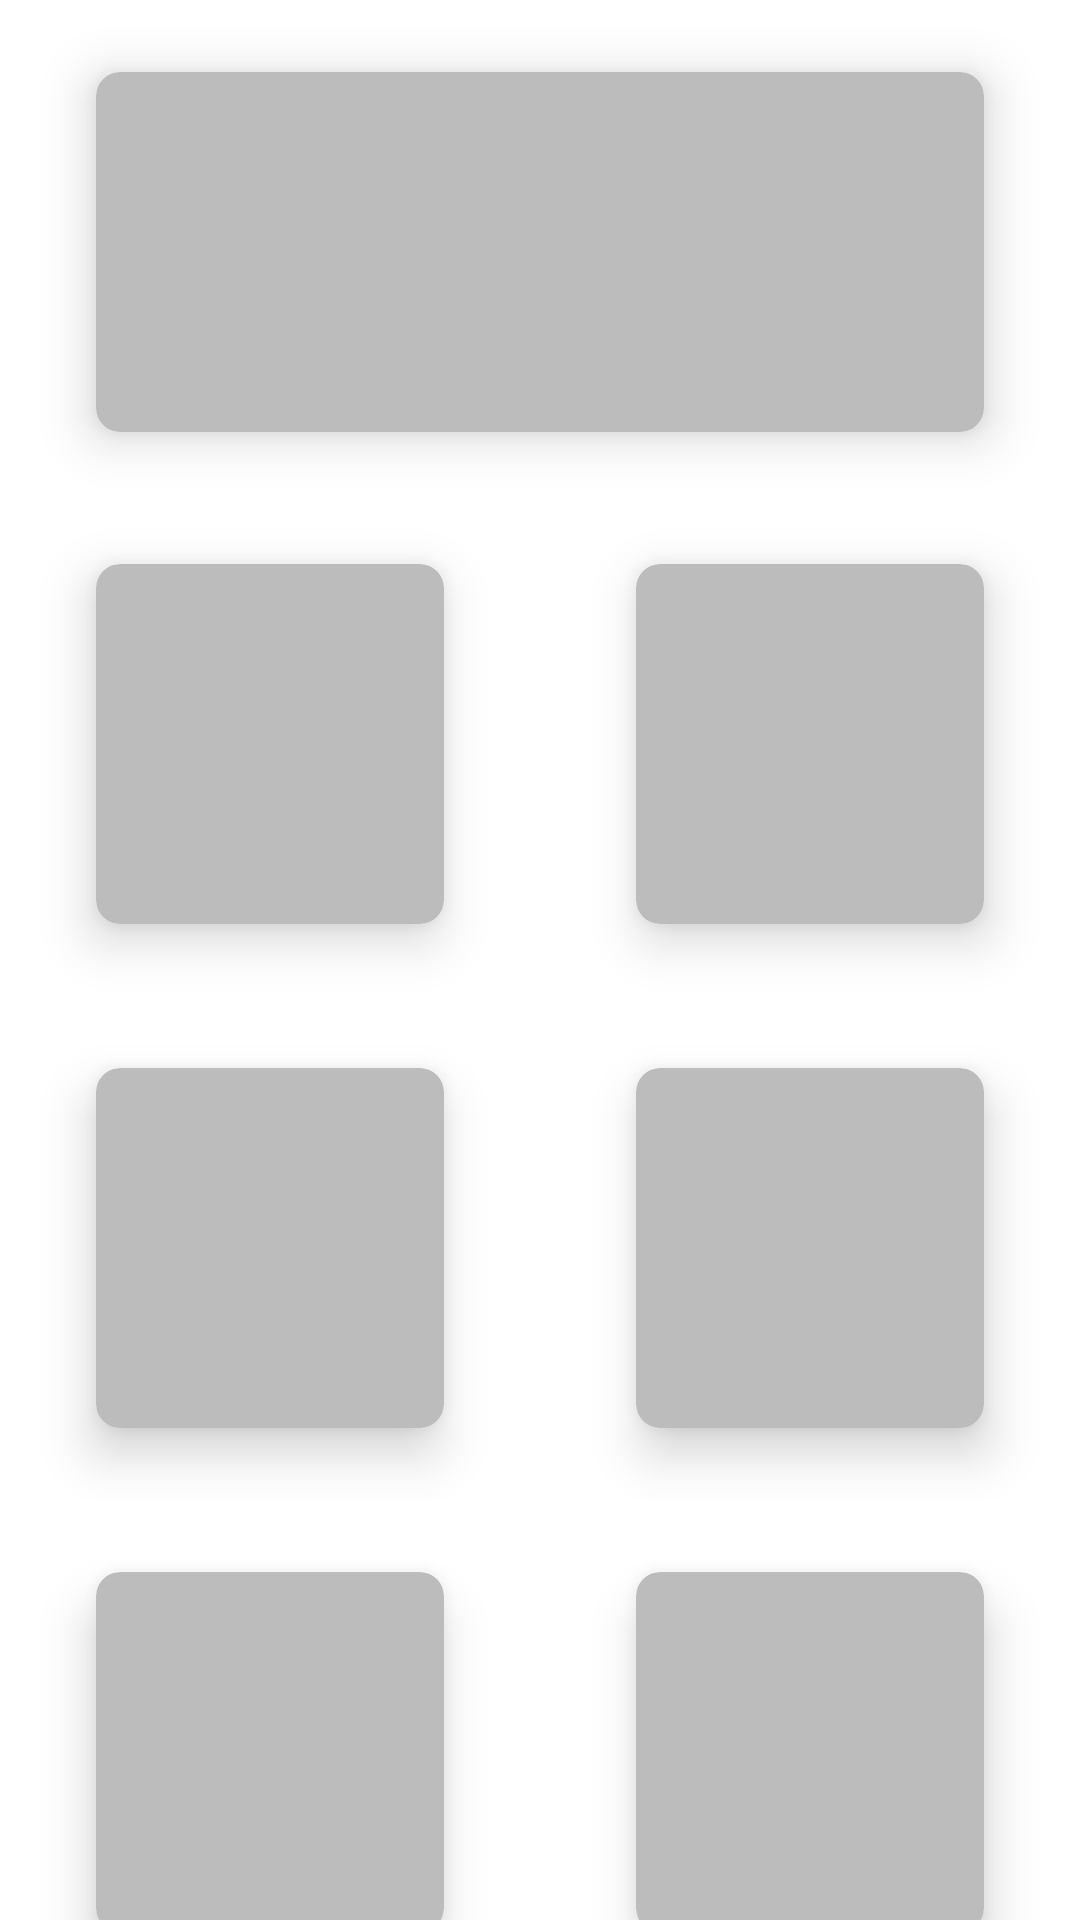

Reconstruct the res/layout file that produces this screen, plus the resources it refers to.
<!-- AndroidManifest.xml: application theme Theme.TheMealApp -->
<!-- res/layout/category_desc_shimmer_effect.xml -->
<?xml version="1.0" encoding="utf-8"?>
<androidx.constraintlayout.widget.ConstraintLayout xmlns:android="http://schemas.android.com/apk/res/android"
    xmlns:app="http://schemas.android.com/apk/res-auto"
    android:layout_width="match_parent"
    android:layout_height="match_parent">

    <androidx.cardview.widget.CardView
        android:id="@+id/cardView"
        android:layout_width="0dp"
        android:layout_height="120dp"
        android:layout_marginStart="32dp"
        android:layout_marginEnd="32dp"
        android:layout_marginTop="24dp"
        android:layout_marginBottom="24dp"
        android:backgroundTint="#bcbcbc"
        app:cardCornerRadius="8dp"
        app:cardElevation="10dp"
        app:layout_constraintBottom_toBottomOf="parent"
        app:layout_constraintEnd_toEndOf="parent"
        app:layout_constraintStart_toStartOf="parent"
        app:layout_constraintTop_toTopOf="parent"
        app:layout_constraintVertical_bias="0.0"/>

    <LinearLayout
        android:layout_width="0dp"
        android:layout_height="0dp"
        app:layout_constraintTop_toBottomOf="@id/cardView"
        app:layout_constraintEnd_toEndOf="parent"
        app:layout_constraintStart_toStartOf="parent"
        app:layout_constraintBottom_toBottomOf="parent"
        android:layout_marginTop="20dp"
        android:orientation="vertical">
        <LinearLayout
            android:layout_width="match_parent"
            android:layout_height="wrap_content"
            android:orientation="horizontal">
            <androidx.cardview.widget.CardView
                android:layout_width="0dp"
                android:layout_weight="1"
                android:layout_height="120dp"
                android:layout_marginStart="32dp"
                android:layout_marginEnd="32dp"
                android:layout_marginTop="24dp"
                android:layout_marginBottom="24dp"
                android:backgroundTint="#bcbcbc"
                app:cardCornerRadius="8dp"
                app:cardElevation="10dp"/>
            <androidx.cardview.widget.CardView
                android:layout_width="0dp"
                android:layout_weight="1"
                android:layout_height="120dp"
                android:layout_marginStart="32dp"
                android:layout_marginEnd="32dp"
                android:layout_marginTop="24dp"
                android:layout_marginBottom="24dp"
                android:backgroundTint="#bcbcbc"
                app:cardCornerRadius="8dp"
                app:cardElevation="10dp"/>
        </LinearLayout>
        <LinearLayout
            android:layout_width="match_parent"
            android:layout_height="wrap_content"
            android:orientation="horizontal">
            <androidx.cardview.widget.CardView
                android:layout_width="0dp"
                android:layout_weight="1"
                android:layout_height="120dp"
                android:layout_marginStart="32dp"
                android:layout_marginEnd="32dp"
                android:layout_marginTop="24dp"
                android:layout_marginBottom="24dp"
                android:backgroundTint="#bcbcbc"
                app:cardCornerRadius="8dp"
                app:cardElevation="10dp"/>
            <androidx.cardview.widget.CardView
                android:layout_width="0dp"
                android:layout_weight="1"
                android:layout_height="120dp"
                android:layout_marginStart="32dp"
                android:layout_marginEnd="32dp"
                android:layout_marginTop="24dp"
                android:layout_marginBottom="24dp"
                android:backgroundTint="#bcbcbc"
                app:cardCornerRadius="8dp"
                app:cardElevation="10dp"/>
        </LinearLayout>
        <LinearLayout
            android:layout_width="match_parent"
            android:layout_height="wrap_content"
            android:orientation="horizontal">
            <androidx.cardview.widget.CardView
                android:layout_width="0dp"
                android:layout_weight="1"
                android:layout_height="120dp"
                android:layout_marginStart="32dp"
                android:layout_marginEnd="32dp"
                android:layout_marginTop="24dp"
                android:layout_marginBottom="24dp"
                android:backgroundTint="#bcbcbc"
                app:cardCornerRadius="8dp"
                app:cardElevation="10dp"/>
            <androidx.cardview.widget.CardView
                android:layout_width="0dp"
                android:layout_weight="1"
                android:layout_height="120dp"
                android:layout_marginStart="32dp"
                android:layout_marginEnd="32dp"
                android:layout_marginTop="24dp"
                android:layout_marginBottom="24dp"
                android:backgroundTint="#bcbcbc"
                app:cardCornerRadius="8dp"
                app:cardElevation="10dp"/>
        </LinearLayout>

    </LinearLayout>
</androidx.constraintlayout.widget.ConstraintLayout>
<!-- resources referenced by this layout -->
<resources>
  <style name="Theme.TheMealApp" parent="Theme.MaterialComponents.DayNight.NoActionBar">
          
          <item name="colorPrimary">@color/purple_500</item>
          <item name="colorPrimaryVariant">@color/purple_700</item>
          <item name="colorOnPrimary">@color/white</item>
          
          <item name="colorSecondary">@color/teal_200</item>
          <item name="colorSecondaryVariant">@color/teal_700</item>
          <item name="colorOnSecondary">@color/black</item>
          
          <item name="android:statusBarColor" tools:targetApi="l">?attr/colorPrimaryVariant</item>
          
      </style>
  <color name="purple_500">#8CF1EF</color>
  <color name="purple_700">#F18C8E</color>
  <color name="white">#FFFFFFFF</color>
  <color name="teal_200">#FF03DAC5</color>
  <color name="teal_700">#FF018786</color>
  <color name="black">#FF000000</color>
</resources>
